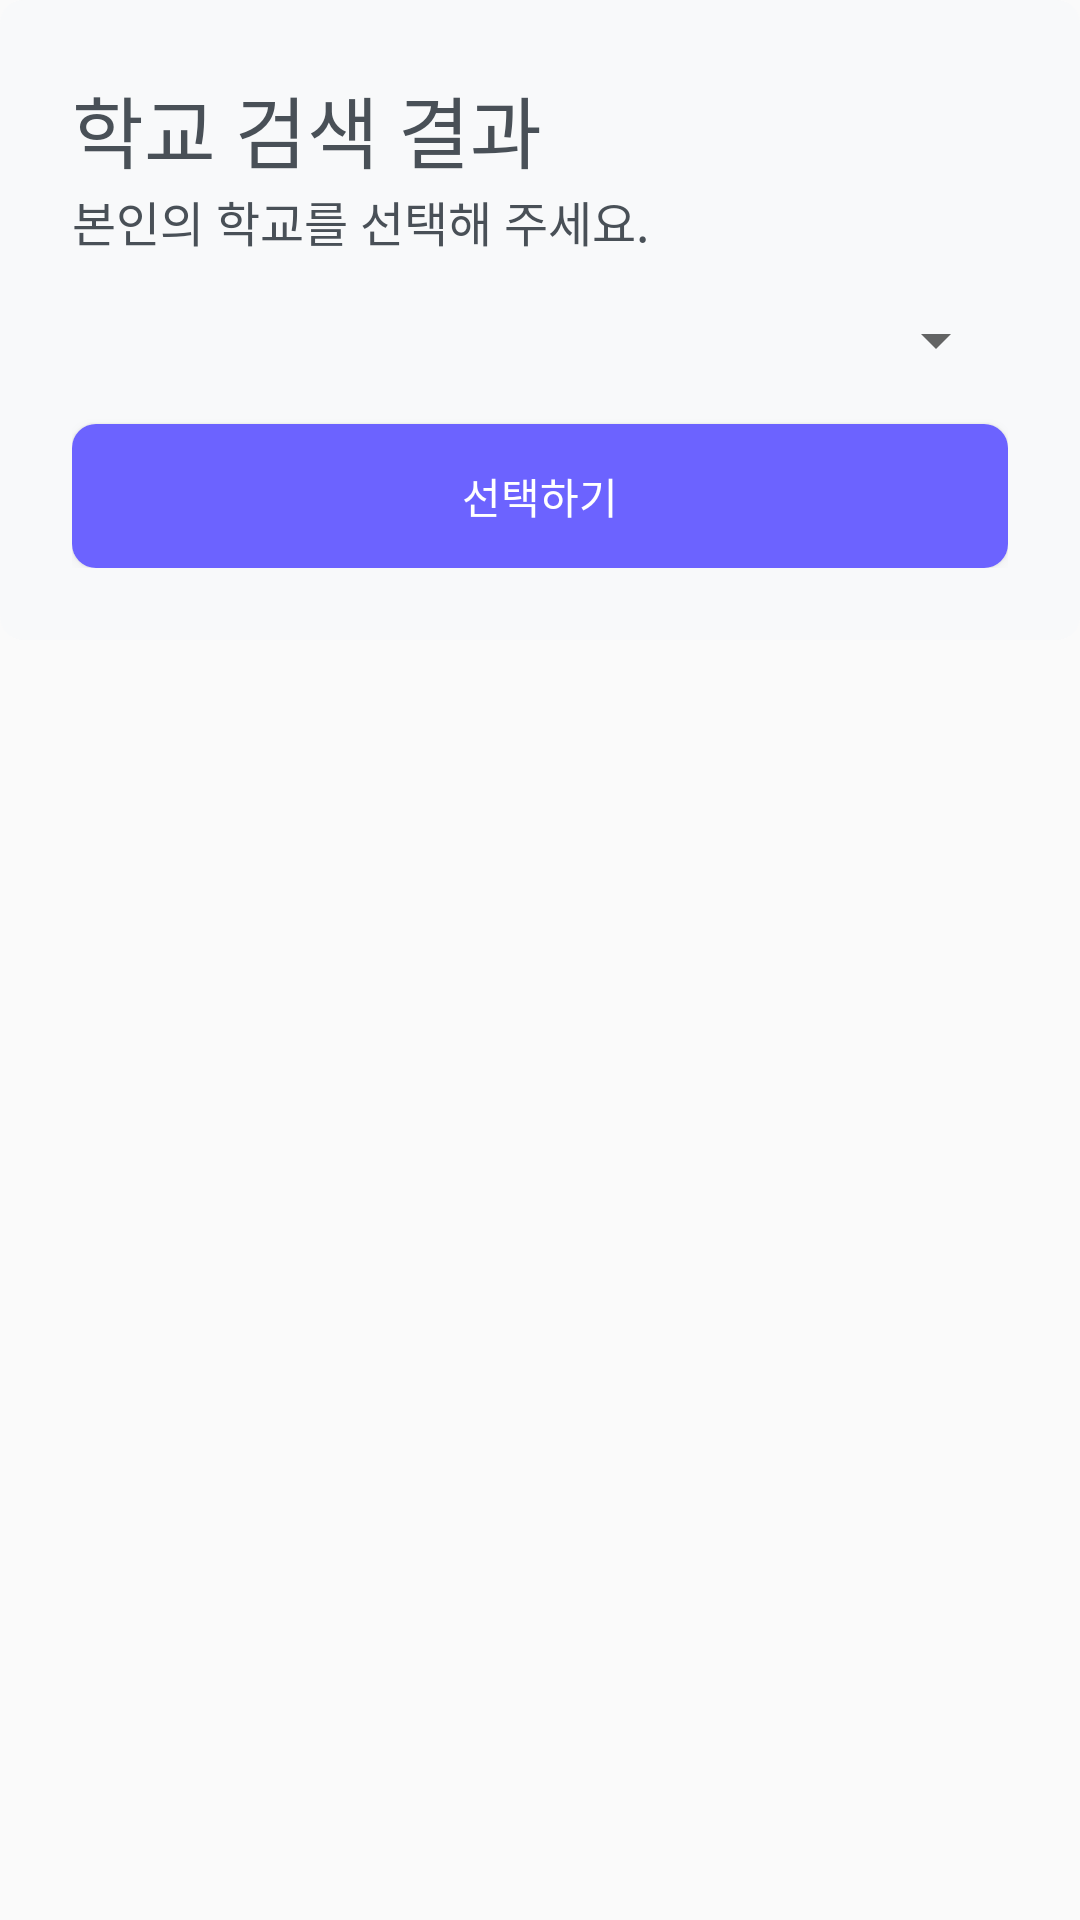

The Android layout XML behind this screen, and the referenced resources:
<!-- AndroidManifest.xml: application theme AppTheme -->
<!-- res/layout/dialog_search.xml -->
<?xml version="1.0" encoding="utf-8"?>
<layout xmlns:android="http://schemas.android.com/apk/res/android"
    xmlns:app="http://schemas.android.com/apk/res-auto">

    <data>

        <variable
            name="items"
            type="java.util.List&lt;String&gt;" />

    </data>

    <ScrollView
        android:layout_width="match_parent"
        android:layout_height="wrap_content">

        <androidx.constraintlayout.widget.ConstraintLayout
            android:layout_width="match_parent"
            android:layout_height="wrap_content"
            android:background="@drawable/round_box"
            android:backgroundTint="@color/materialGray0"
            android:padding="24dp">

            <TextView
                android:id="@+id/textView1"
                android:layout_width="wrap_content"
                android:layout_height="wrap_content"
                android:fontFamily="@font/apple_sd_gothic_neo_h"
                android:text="학교 검색 결과"
                android:textColor="@color/materialGray7"
                android:textSize="26sp"
                app:layout_constrainedWidth="true"
                app:layout_constraintEnd_toEndOf="parent"
                app:layout_constraintHorizontal_bias="0.0"
                app:layout_constraintStart_toStartOf="parent"
                app:layout_constraintTop_toTopOf="parent" />

            <TextView
                android:id="@+id/textView13"
                android:layout_width="wrap_content"
                android:layout_height="wrap_content"
                android:fontFamily="@font/apple_sd_gothic_neo_r"
                android:text="본인의 학교를 선택해 주세요."
                android:textColor="@color/materialGray7"
                android:textSize="16sp"
                app:layout_constrainedWidth="true"
                app:layout_constraintEnd_toEndOf="parent"
                app:layout_constraintHorizontal_bias="0.0"
                app:layout_constraintStart_toStartOf="parent"
                app:layout_constraintTop_toBottomOf="@+id/textView1" />

            <Spinner
                android:id="@+id/spinner_dialog_search"
                style="@style/SpinnerTheme"
                android:layout_width="match_parent"
                android:layout_height="wrap_content"
                android:layout_marginTop="16dp"
                android:spinnerMode="dialog"
                app:layout_constraintEnd_toEndOf="parent"
                app:layout_constraintStart_toStartOf="parent"
                app:layout_constraintTop_toBottomOf="@id/textView13"
                app:spinnerList="@{items}" />

            <Button
                android:id="@+id/btn_dialog_search_confirm"
                android:layout_width="match_parent"
                android:layout_height="wrap_content"
                android:layout_marginTop="16dp"
                android:background="@drawable/round_box"
                android:backgroundTint="@color/colorPrimary"
                android:fontFamily="@font/apple_sd_gothic_neo_h"
                android:text="선택하기"
                android:textColor="@android:color/white"
                android:textSize="14sp"
                app:layout_constraintBottom_toBottomOf="parent"
                app:layout_constraintEnd_toEndOf="parent"
                app:layout_constraintStart_toStartOf="parent"
                app:layout_constraintTop_toBottomOf="@+id/spinner_dialog_search" />


        </androidx.constraintlayout.widget.ConstraintLayout>
    </ScrollView>


</layout>
<!-- resources referenced by this layout -->
<resources>
  <color name="colorPrimary">#6C63FF</color>
  <color name="materialGray0">#f8f9fa</color>
  <color name="materialGray7">#495057</color>
  <!-- drawable round_box (drawable) -->
  <?xml version="1.0" encoding="utf-8"?>
  <shape
      xmlns:android="http://schemas.android.com/apk/res/android"
      android:shape="rectangle">
      <solid android:color="@android:color/white"/>
      <corners android:radius="8dp"/>
  </shape>
  <style name="SpinnerTheme">
          <item name="android:fontFamily">@font/apple_sd_gothic_neo_h</item>
          <item name="android:textColor">@color/materialGray7</item>
      </style>
  <style name="AppTheme" parent="Theme.AppCompat.Light.NoActionBar">
          <item name="android:windowLightStatusBar">true</item>
          <item name="android:statusBarColor">@android:color/white</item>
          <item name="android:ambientShadowAlpha">0.05</item>
          <item name="android:spotShadowAlpha">0.05</item>
          <item name="colorPrimary">@color/colorPrimary</item>
          <item name="colorPrimaryDark">@color/colorPrimaryDark</item>
          <item name="colorAccent">@color/colorAccent</item>
      </style>
  <color name="colorPrimaryDark">#6C63FF</color>
  <color name="colorAccent">#6C63FF</color>
</resources>
